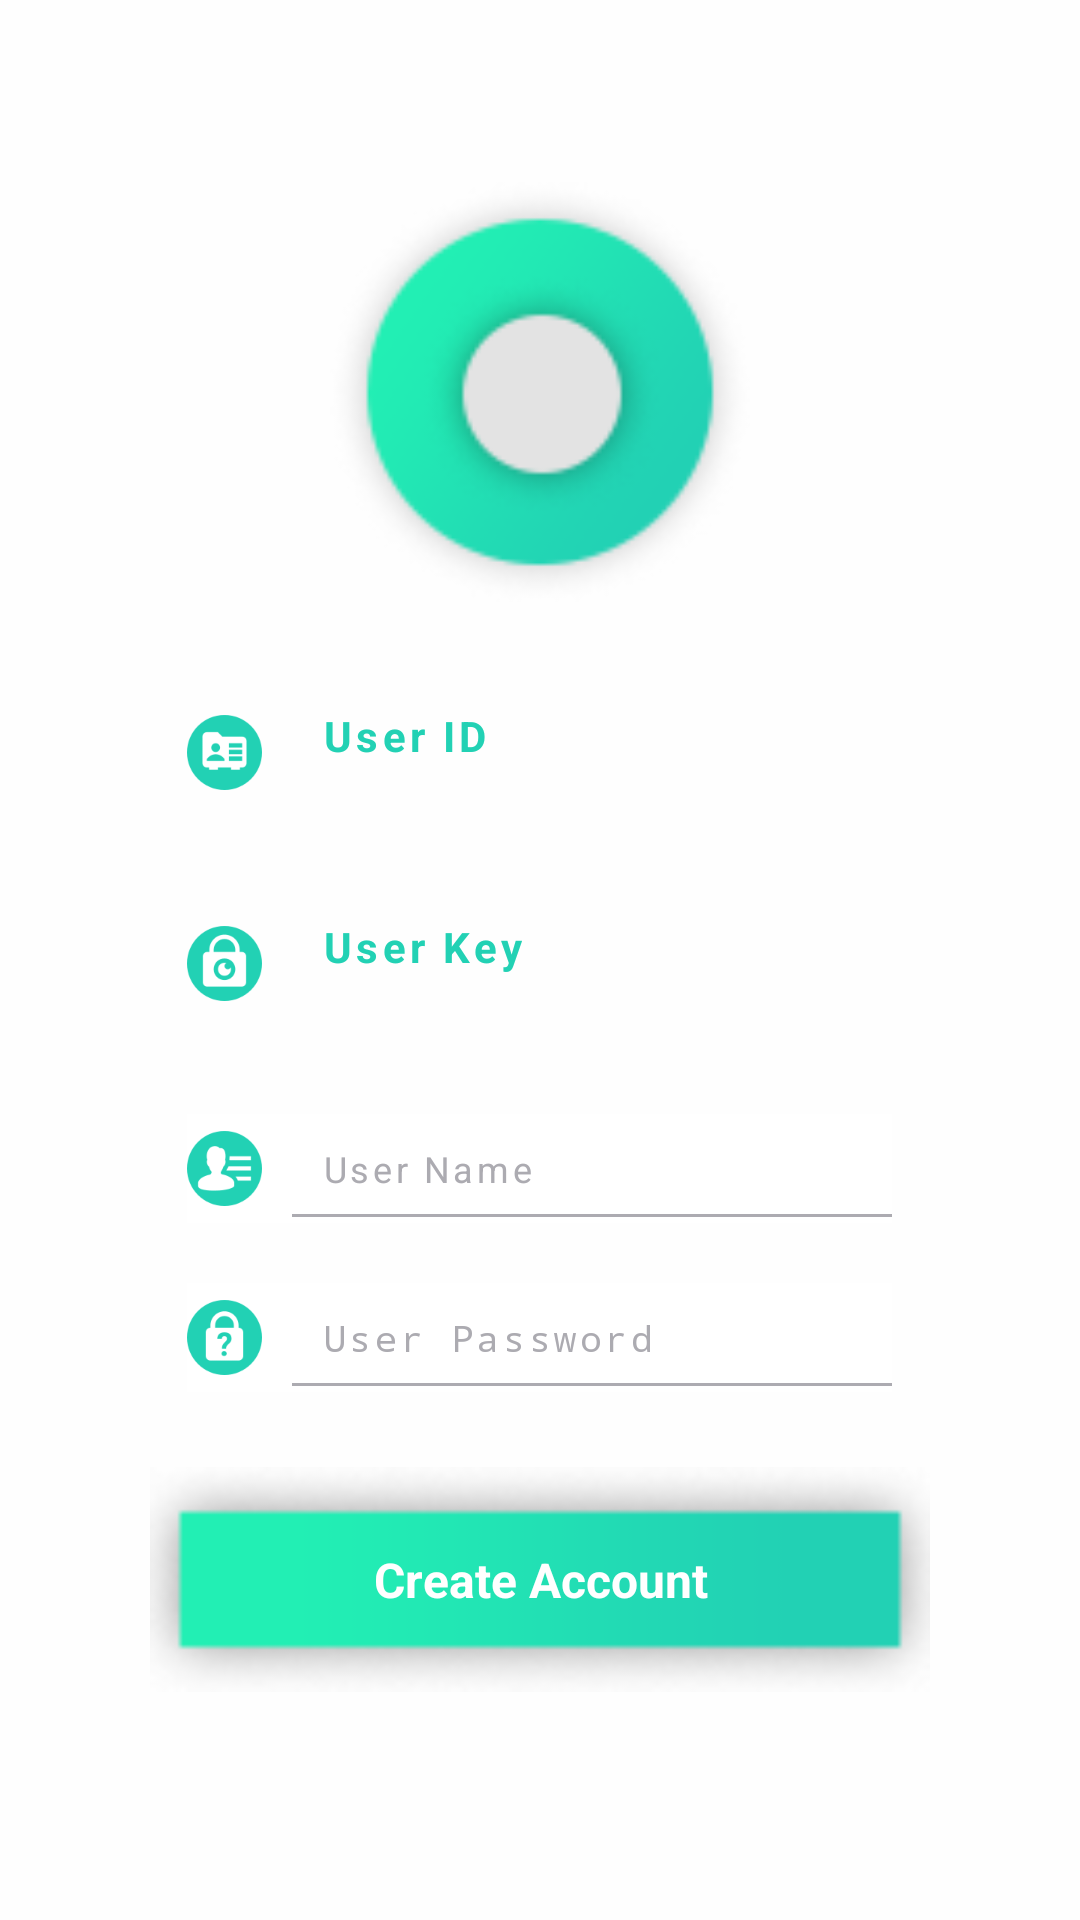

Here is an Android app screen rendered from its layout file. Give the layout XML and the strings, colors and styles it references.
<!-- AndroidManifest.xml: activity theme AppThemeNoActionBar1.NoActionBar -->
<!-- res/layout/activity_registration.xml -->
<?xml version="1.0" encoding="utf-8"?>
<RelativeLayout xmlns:android="http://schemas.android.com/apk/res/android"
    android:layout_width="match_parent"
    android:layout_height="match_parent"
    android:orientation="vertical"
    android:layout_gravity="center"
    android:gravity="center"
    android:background="#FEFEFE"
    android:scrollbarAlwaysDrawVerticalTrack="true">
    <ScrollView
        android:layout_width="match_parent"
        android:layout_height="wrap_content"
        android:scrollbars="none">
        <LinearLayout
            android:layout_width="match_parent"
            android:layout_height="wrap_content"
            android:orientation="vertical">
        <LinearLayout
            android:layout_width="match_parent"
            android:layout_height="match_parent"
            android:orientation="vertical"
            android:layout_gravity="center"
            android:gravity="center"
            android:layout_margin="20dp">
            <ImageView
                android:layout_width="150dp"
                android:layout_height="150dp"
                android:src="@drawable/registration_logo"
                android:padding="5dp"
                android:layout_gravity="center"
                android:layout_margin="5dp" />
            <LinearLayout
                android:layout_width="wrap_content"
                android:layout_height="wrap_content"
                android:layout_gravity="center"
                android:gravity="center"
                android:orientation="vertical">
                <LinearLayout
                    android:layout_width="match_parent"
                    android:layout_height="wrap_content"
                    android:layout_marginTop="10dp"
                    android:orientation="horizontal">
                    <ImageView
                        android:layout_width="25dp"
                        android:layout_height="25dp"
                        android:layout_gravity="center"
                        android:background="@drawable/user_id4" />
                    <LinearLayout
                        android:layout_width="200dp"
                        android:layout_height="wrap_content"
                        android:orientation="vertical">
                        <TextView
                            android:layout_width="match_parent"
                            android:layout_height="wrap_content"
                            android:layout_marginLeft="10dp"
                            android:layout_marginTop="5dp"
                            android:gravity="left|center"
                            android:letterSpacing="0.1"
                            android:maxLines="1"
                            android:text="User ID"
                            android:textColor="@color/colorAccent"
                            android:textSize="14sp"
                            android:textStyle="bold"
                            android:padding="10dp"/>
                        <TextView
                            android:id="@+id/user_id"
                            android:layout_width="match_parent"
                            android:layout_height="wrap_content"
                            android:layout_marginLeft="10dp"
                            android:paddingLeft="10dp"
                            android:paddingRight="10dp"
                            android:gravity="left|center"
                            android:letterSpacing="0.1"
                            android:maxLines="1"
                            android:textColor="#3a3a3a"
                            android:textSize="12sp" />
                    </LinearLayout>
                </LinearLayout>
                <LinearLayout
                    android:layout_width="match_parent"
                    android:layout_height="wrap_content"
                    android:layout_marginTop="10dp"
                    android:orientation="horizontal">
                    <ImageView
                        android:layout_width="25dp"
                        android:layout_height="25dp"
                        android:layout_gravity="center"
                        android:background="@drawable/user_key3" />
                    <LinearLayout
                        android:layout_width="200dp"
                        android:layout_height="wrap_content"
                        android:orientation="vertical">
                        <TextView
                            android:layout_width="match_parent"
                            android:layout_height="wrap_content"
                            android:layout_marginLeft="10dp"
                            android:layout_marginTop="5dp"
                            android:gravity="left|center"
                            android:letterSpacing="0.1"
                            android:maxLines="1"
                            android:text="User Key"
                            android:textColor="@color/colorAccent"
                            android:textSize="14sp"
                            android:textStyle="bold"
                            android:padding="10dp" />
                        <TextView
                            android:id="@+id/key"
                            android:layout_width="match_parent"
                            android:layout_height="wrap_content"
                            android:layout_marginLeft="10dp"
                            android:gravity="left|center"
                            android:letterSpacing="0.1"
                            android:maxLines="1"
                            android:textColor="#3a3a3a"
                            android:textSize="12sp"
                            android:paddingLeft="10dp"
                            android:paddingRight="10dp" />
                    </LinearLayout>
                </LinearLayout>
                <LinearLayout
                    android:layout_width="match_parent"
                    android:layout_height="wrap_content"
                    android:layout_gravity="center"
                    android:layout_marginTop="20dp"
                    android:background="#fff"
                    android:gravity="center"
                    android:orientation="horizontal">
                    <ImageView
                        android:layout_width="25dp"
                        android:layout_height="25dp"
                        android:layout_gravity="center"
                        android:background="@drawable/user_name3" />
                    <EditText
                        android:id="@+id/user_name"
                        android:layout_width="200dp"
                        android:layout_height="wrap_content"
                        android:layout_marginLeft="10dp"
                        android:background="@drawable/shadow2"
                        android:gravity="left"
                        android:hint="User Name"
                        android:inputType="text"
                        android:letterSpacing="0.1"
                        android:maxLines="1"
                        android:textColor="#3a3a3a"
                        android:textColorHint="@color/colorDarkGray2"
                        android:textCursorDrawable="@null"
                        android:textSize="12sp"
                        android:padding="10dp"/>
                </LinearLayout>
                <LinearLayout
                    android:layout_width="match_parent"
                    android:layout_height="wrap_content"
                    android:layout_gravity="center"
                    android:layout_marginTop="20dp"
                    android:background="#fff"
                    android:gravity="center"
                    android:orientation="horizontal">
                    <ImageView
                        android:layout_width="25dp"
                        android:layout_height="25dp"
                        android:layout_gravity="center"
                        android:background="@drawable/password2" />
                    <EditText
                        android:id="@+id/user_password"
                        android:layout_width="200dp"
                        android:layout_height="wrap_content"
                        android:layout_marginLeft="10dp"
                        android:background="@drawable/shadow2"
                        android:gravity="left"
                        android:hint="User Password"
                        android:inputType="textPassword"
                        android:letterSpacing="0.1"
                        android:maxLines="1"
                        android:textColor="#3a3a3a"
                        android:textColorHint="@color/colorDarkGray2"
                        android:textCursorDrawable="@null"
                        android:textSize="12sp"
                        android:padding="10dp"/>
                </LinearLayout>
            </LinearLayout>
            <Button
                android:id="@+id/confirm"
                android:layout_width="260dp"
                android:layout_height="75dp"
                android:fontFamily="sans-serif"
                android:textAllCaps="false"
                android:textSize="16sp"
                android:background="@drawable/btn_create_account"
                android:textStyle="bold"
                android:textColor="@color/colorWhite"
                android:text="Create Account"
                android:gravity="center"
                android:clickable="true"
                android:onClick="createAccount"
                android:layout_marginTop="25dp"
                android:layout_marginBottom="25dp"
                android:layout_marginLeft="5dp"
                android:layout_marginRight="5dp"
                android:padding="10dp"
                android:focusable="true"
                android:foreground="?android:attr/selectableItemBackground" />
        </LinearLayout>
        </LinearLayout>
    </ScrollView>
</RelativeLayout>
<!-- resources referenced by this layout -->
<resources>
  <color name="colorAccent">#22D1B4</color>
  <color name="colorDarkGray2">#ACABB1</color>
  <color name="colorWhite">#ffffff</color>
  <!-- drawable btn_create_account: png bitmap (drawable, 3144 bytes) -->
  <!-- drawable password2: png bitmap (drawable, 3919 bytes) -->
  <!-- drawable registration_logo: png bitmap (drawable, 8673 bytes) -->
  <!-- drawable shadow2 (drawable) -->
  <layer-list xmlns:android="http://schemas.android.com/apk/res/android">
      <item
          android:top="-2dp"
          android:left="-2dp"
          android:right="-2dp"
          android:bottom="2dp">
          <selector>
              <item android:state_enabled="false"
                  android:state_focused="true">
                  <shape
                      android:shape="rectangle">
                      <stroke
                          android:width="2dp"
                          android:color="@color/colorDarkGray2"/>
                  </shape>
              </item>
              <item android:state_enabled="true">
                  <shape
                      android:shape="rectangle">
                      <stroke
                          android:width="1dp"
                          android:color="@color/colorDarkGray2"/>
                  </shape>
              </item>
          </selector>
      </item>
  </layer-list>
  <!-- drawable user_id4: png bitmap (drawable, 3427 bytes) -->
  <!-- drawable user_key3: png bitmap (drawable, 4314 bytes) -->
  <!-- drawable user_name3: png bitmap (drawable, 3731 bytes) -->
  <style name="AppThemeNoActionBar1.NoActionBar">
          <item name="windowActionBar">false</item>
          <item name="windowNoTitle">true</item>
      </style>
</resources>
